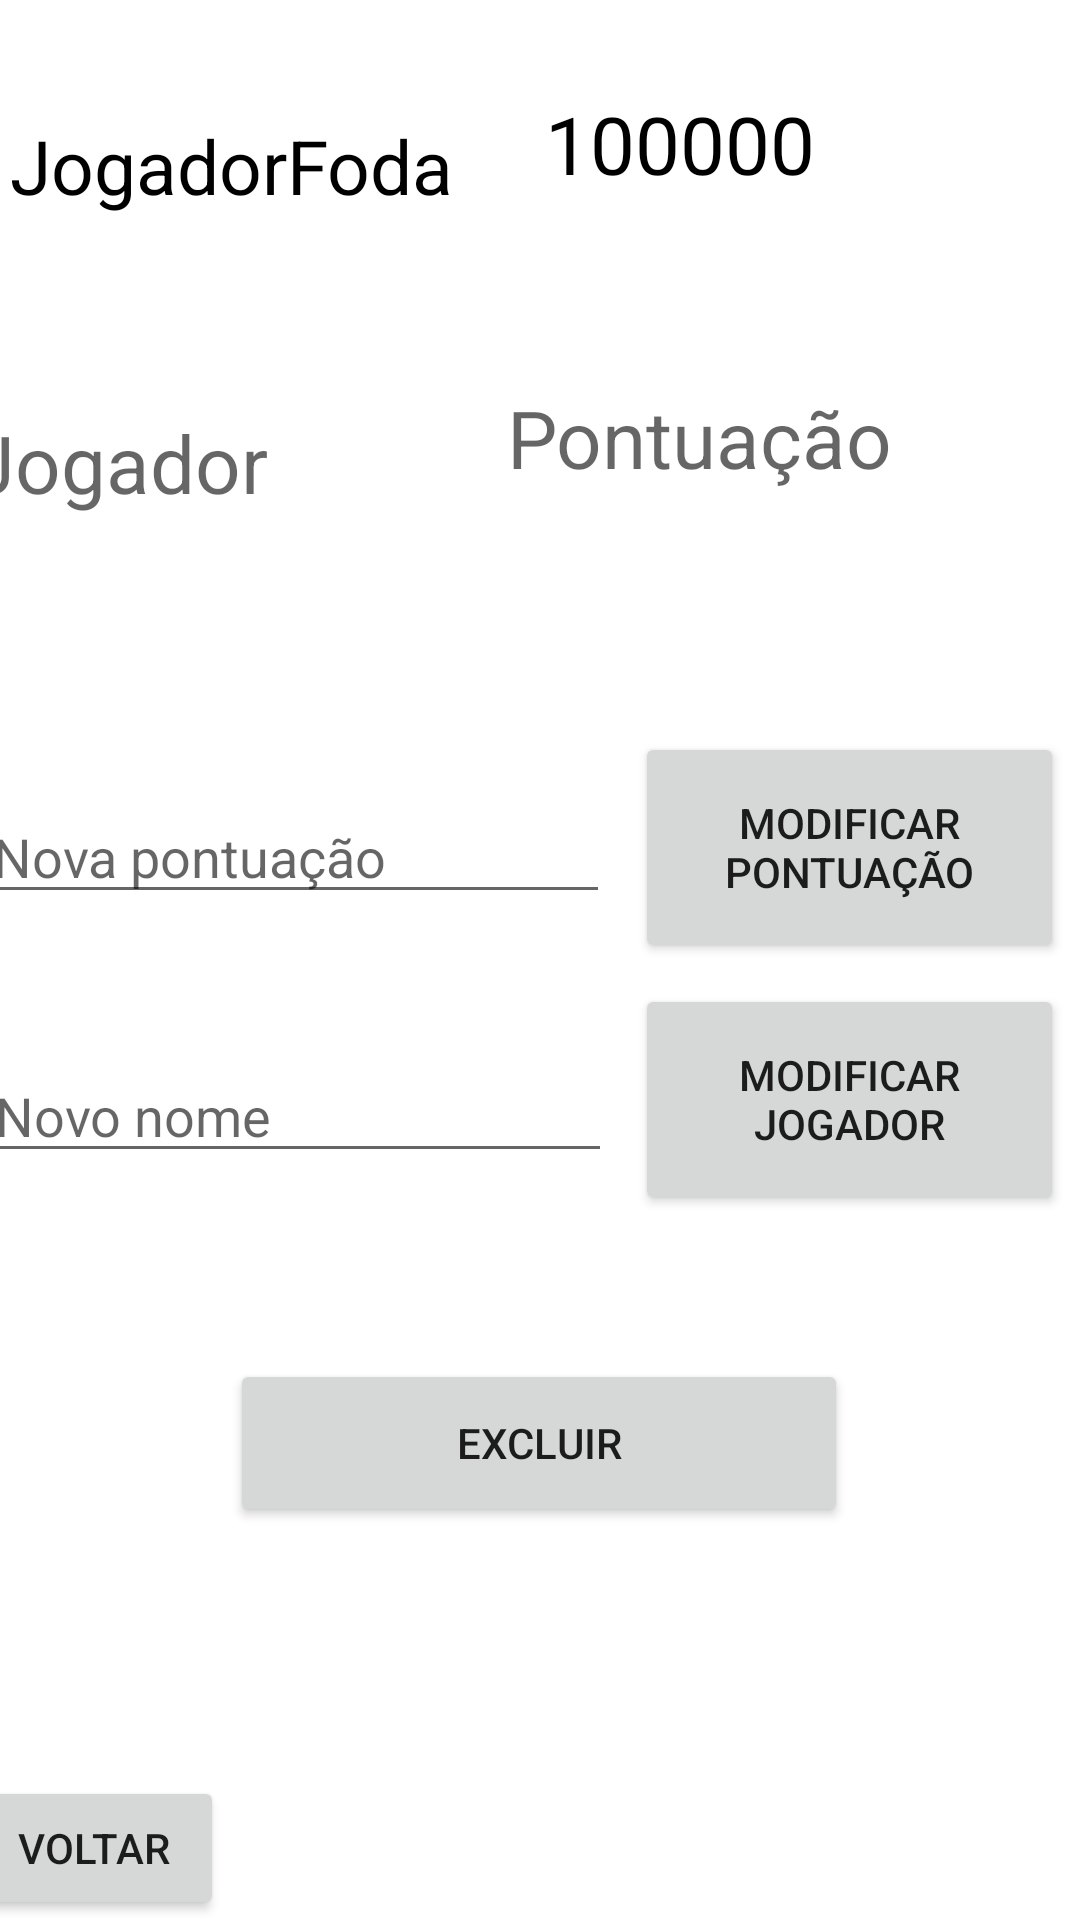

The Android layout XML behind this screen, and the referenced resources:
<!-- AndroidManifest.xml: application theme Theme.Areas -->
<!-- res/layout/activity_pontuacao.xml -->
<?xml version="1.0" encoding="utf-8"?>
<androidx.constraintlayout.widget.ConstraintLayout xmlns:android="http://schemas.android.com/apk/res/android"
    xmlns:app="http://schemas.android.com/apk/res-auto"
    xmlns:tools="http://schemas.android.com/tools"
    android:layout_width="match_parent"
    android:layout_height="match_parent"
    tools:context=".ActivityPontuacao">

    <Button
        android:id="@+id/btnExcluir"
        android:layout_width="206dp"
        android:layout_height="56dp"
        android:layout_marginStart="102dp"
        android:layout_marginEnd="103dp"
        android:layout_marginBottom="83dp"
        android:text="Excluir"
        app:layout_constraintBottom_toTopOf="@+id/btnVoltar"
        app:layout_constraintEnd_toEndOf="parent"
        app:layout_constraintStart_toStartOf="parent" />

    <Button
        android:id="@+id/btnModificarPlayer"
        android:layout_width="143dp"
        android:layout_height="77dp"
        android:layout_marginStart="237dp"
        android:layout_marginEnd="31dp"
        android:layout_marginBottom="48dp"
        android:text="Modificar Jogador"
        app:layout_constraintBottom_toTopOf="@+id/btnExcluir"
        app:layout_constraintEnd_toEndOf="parent"
        app:layout_constraintStart_toStartOf="parent" />

    <Button
        android:id="@+id/btnModificarPont"
        android:layout_width="143dp"
        android:layout_height="77dp"
        android:layout_marginStart="237dp"
        android:layout_marginEnd="31dp"
        android:layout_marginBottom="7dp"
        android:text="Modificar Pontuação"
        app:layout_constraintBottom_toTopOf="@+id/btnModificarPlayer"
        app:layout_constraintEnd_toEndOf="parent"
        app:layout_constraintStart_toStartOf="parent" />

    <TextView
        android:id="@+id/tvPontuacaoMVP"
        android:layout_width="175dp"
        android:layout_height="44dp"
        android:layout_marginBottom="54dp"
        android:text="100000"
        android:textColor="@color/black"
        android:textSize="80px"
        app:layout_constraintBottom_toTopOf="@+id/tvPontuacaoJogador"
        app:layout_constraintEnd_toEndOf="parent"
        app:layout_constraintStart_toEndOf="@+id/tvMVP" />

    <TextView
        android:id="@+id/tvMVP"
        android:layout_width="175dp"
        android:layout_height="44dp"
        android:layout_marginBottom="54dp"
        android:text="JogadorFoda"
        android:textColor="@color/black"
        android:textSize="25sp"
        app:layout_constraintBottom_toTopOf="@+id/tvJogador"
        app:layout_constraintEnd_toStartOf="@+id/tvPontuacaoMVP"
        app:layout_constraintStart_toStartOf="parent" />

    <TextView
        android:id="@+id/tvPontuacaoJogador"
        android:layout_width="175dp"
        android:layout_height="44dp"
        android:layout_marginEnd="16dp"
        android:layout_marginBottom="72dp"
        android:hint="Pontuação "
        android:textColor="@color/black"
        android:textSize="80px"
        app:layout_constraintBottom_toTopOf="@+id/btnModificarPont"
        app:layout_constraintEnd_toEndOf="parent" />

    <TextView
        android:id="@+id/tvJogador"
        android:layout_width="175dp"
        android:layout_height="44dp"
        android:layout_marginStart="16dp"
        android:layout_marginEnd="30dp"
        android:layout_marginBottom="83dp"
        android:hint="Jogador "
        android:textColor="@color/black"
        android:textSize="80px"
        app:layout_constraintBottom_toTopOf="@+id/edNovaPont"
        app:layout_constraintEnd_toStartOf="@+id/tvPontuacaoJogador"
        app:layout_constraintStart_toStartOf="parent" />

    <TextView
        android:id="@+id/textView14"
        android:layout_width="158dp"
        android:layout_height="34dp"
        android:layout_marginTop="32dp"
        android:layout_marginBottom="56dp"
        android:text="JOGADOR"
        android:textColor="@android:color/holo_red_dark"
        android:textSize="26sp"
        app:layout_constraintBottom_toTopOf="@+id/tvMVP"
        app:layout_constraintEnd_toStartOf="@+id/textView15"
        app:layout_constraintStart_toStartOf="parent"
        app:layout_constraintTop_toTopOf="parent" />

    <TextView
        android:id="@+id/textView15"
        android:layout_width="158dp"
        android:layout_height="34dp"
        android:layout_marginTop="32dp"
        android:layout_marginBottom="56dp"
        android:text="PONTUAÇÃO"
        android:textColor="@android:color/holo_red_dark"
        android:textSize="24sp"
        app:layout_constraintBottom_toTopOf="@+id/tvPontuacaoMVP"
        app:layout_constraintEnd_toEndOf="parent"
        app:layout_constraintStart_toEndOf="@+id/textView14"
        app:layout_constraintTop_toTopOf="parent" />

    <EditText
        android:id="@+id/edNovaPont"
        android:layout_width="wrap_content"
        android:layout_height="wrap_content"
        android:layout_marginStart="6dp"
        android:layout_marginEnd="21dp"
        android:layout_marginBottom="45dp"
        android:ems="10"
        android:hint="Nova pontuação"
        android:inputType="textPersonName"
        app:layout_constraintBottom_toTopOf="@+id/edNovoPlayer"
        app:layout_constraintEnd_toStartOf="@+id/btnModificarPont"
        app:layout_constraintStart_toStartOf="parent" />

    <EditText
        android:id="@+id/edNovoPlayer"
        android:layout_width="wrap_content"
        android:layout_height="wrap_content"
        android:layout_marginStart="7dp"
        android:layout_marginEnd="21dp"
        android:layout_marginBottom="249dp"
        android:ems="10"
        android:hint="Novo nome"
        android:inputType="textPersonName"
        app:layout_constraintBottom_toBottomOf="parent"
        app:layout_constraintEnd_toStartOf="@+id/btnModificarPlayer"
        app:layout_constraintStart_toStartOf="parent" />

    <Button
        android:id="@+id/btnVoltar"
        android:layout_width="wrap_content"
        android:layout_height="wrap_content"
        android:layout_marginStart="9dp"
        android:layout_marginEnd="308dp"
        android:text="Voltar"
        app:layout_constraintBottom_toBottomOf="parent"
        app:layout_constraintEnd_toEndOf="parent"
        app:layout_constraintStart_toStartOf="parent" />

</androidx.constraintlayout.widget.ConstraintLayout>
<!-- resources referenced by this layout -->
<resources>
  <style name="Theme.Areas" parent="Theme.MaterialComponents.DayNight.DarkActionBar">
          
          <item name="colorPrimary">@color/purple_500</item>
          <item name="colorPrimaryVariant">@color/purple_700</item>
          <item name="colorOnPrimary">@color/white</item>
          
          <item name="colorSecondary">@color/teal_200</item>
          <item name="colorSecondaryVariant">@color/teal_700</item>
          <item name="colorOnSecondary">@color/black</item>
          
          <item name="android:statusBarColor">?attr/colorPrimaryVariant</item>
          
      </style>
  <!-- not gathered from this repository: default colours our renderer supplied (Android Studio template values) -->
  <color name="purple_500">#FF6200EE</color>
  <color name="purple_700">#FF3700B3</color>
  <color name="teal_200">#FF03DAC5</color>
  <color name="teal_700">#FF018786</color>
  <color name="black">#FF000000</color>
  <color name="white">#FFFFFFFF</color>
</resources>
